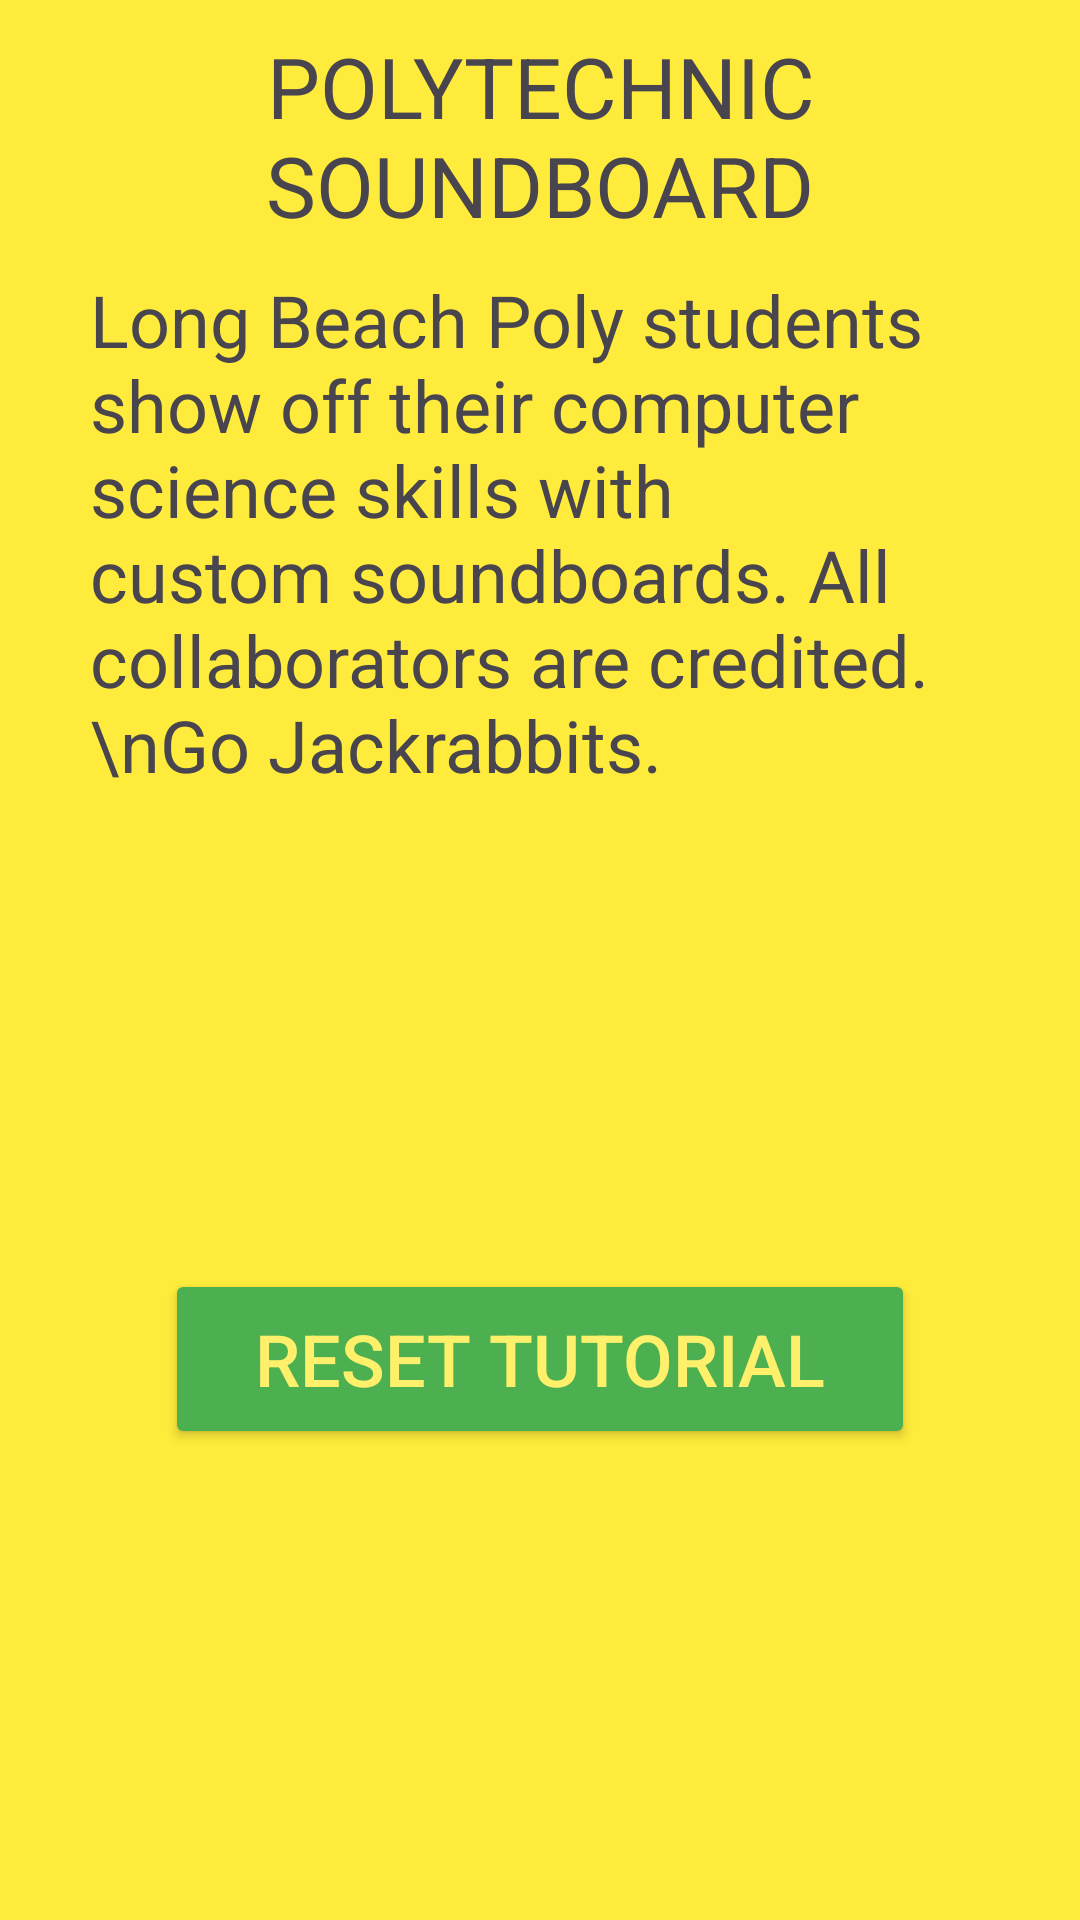

This screen was rendered from an Android layout file. Write that file and the resources it references.
<!-- AndroidManifest.xml: application theme Theme.LayoutSwiper -->
<!-- res/layout/fragment_about.xml -->
<?xml version="1.0" encoding="utf-8"?>
<androidx.constraintlayout.widget.ConstraintLayout xmlns:android="http://schemas.android.com/apk/res/android"
    xmlns:app="http://schemas.android.com/apk/res-auto"
    xmlns:aapt="http://schemas.android.com/aapt"
    xmlns:tools="http://schemas.android.com/tools"
    android:orientation="vertical"
    android:id="@+id/frame_layout"
    android:background="@color/poly_yellow"
    android:layout_width="match_parent"
    android:layout_height="match_parent">

    <LinearLayout
        android:id="@+id/linear_layout_about"
        android:layout_width="match_parent"
        android:layout_height="500dp"
        android:orientation="vertical"
        app:layout_constraintLeft_toLeftOf="parent"
        app:layout_constraintRight_toRightOf="parent"
        app:layout_constraintTop_toTopOf="parent">

        <TextView
            android:id="@+id/textView2"
            android:layout_width="match_parent"
            android:layout_height="wrap_content"
            android:layout_marginTop="10dp"
            android:layout_marginBottom="10dp"
            android:text="POLYTECHNIC SOUNDBOARD"
            android:textAlignment="center"
            android:textSize="28sp" />

        <ImageView
            android:id="@+id/imageView2"
            android:layout_width="match_parent"
            android:layout_height="wrap_content"
            android:src="@drawable/poly_large_letters" />

        <TextView
            android:id="@+id/textView4"
            android:layout_width="match_parent"
            android:layout_height="wrap_content"
            android:layout_marginLeft="30dp"
            android:layout_marginRight="30dp"
            android:text="Long Beach Poly students show off their computer science skills with custom soundboards. All collaborators are credited.\nGo Jackrabbits."
            android:textSize="24sp" />
    </LinearLayout>


    <androidx.constraintlayout.widget.Guideline
        android:id="@+id/guideline"
        android:layout_width="wrap_content"
        android:layout_height="wrap_content"
        android:orientation="horizontal"
        app:layout_constraintGuide_end="86dp" />

    <Button
        android:id="@+id/btn_tutorial"
        android:layout_width="wrap_content"
        android:layout_height="wrap_content"
        android:width="250dp"
        android:height="60dp"
        android:backgroundTint="@color/poly_green"
        android:text="Reset Tutorial"
        android:textColor="@color/poly_yellow_light"
        android:textSize="24sp"
        app:layout_constraintBottom_toTopOf="@+id/guideline"
        app:layout_constraintEnd_toEndOf="parent"
        app:layout_constraintStart_toStartOf="parent"
        app:layout_constraintTop_toTopOf="@+id/guideline29" />

    <androidx.constraintlayout.widget.Guideline
        android:id="@+id/guideline29"
        android:layout_width="wrap_content"
        android:layout_height="wrap_content"
        android:orientation="horizontal"
        app:layout_constraintGuide_percent="0.55" />


</androidx.constraintlayout.widget.ConstraintLayout>
<!-- resources referenced by this layout -->
<resources>
  <color name="poly_green">#4caf50</color>
  <color name="poly_yellow">#ffeb3b</color>
  <color name="poly_yellow_light">#FFF06C</color>
  <style name="Theme.LayoutSwiper" parent="Base.Theme.LayoutSwiper" />
  <style name="Base.Theme.LayoutSwiper" parent="Theme.Material3.DayNight.NoActionBar">
          
          
      </style>
</resources>
